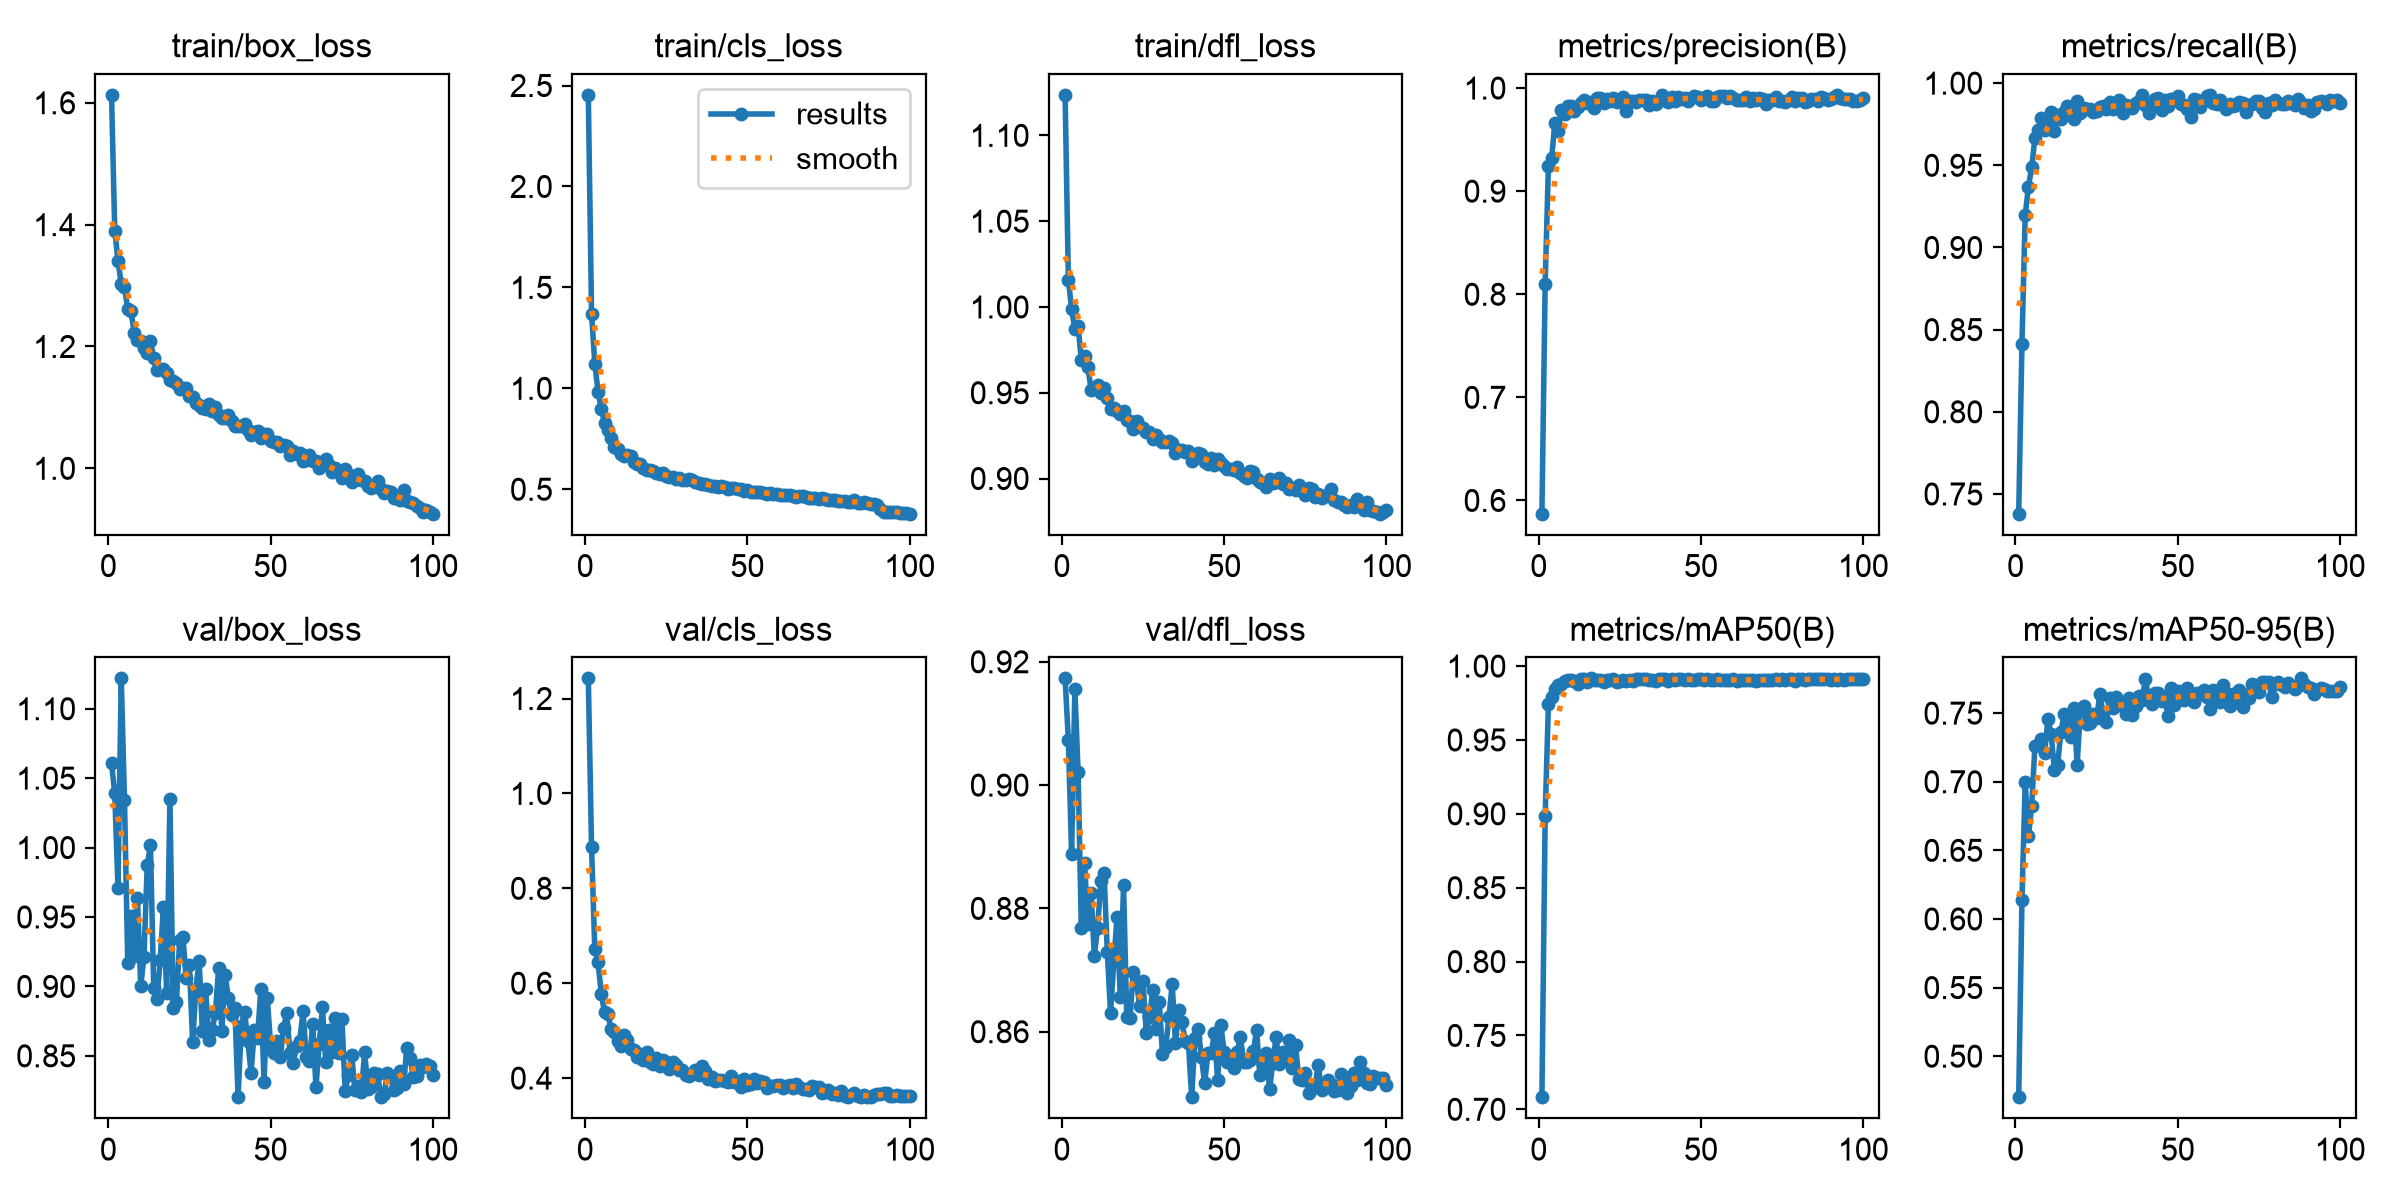

Data behind this chart, as committed beside it:
epoch, time, train/box_loss, train/cls_loss, train/dfl_loss, metrics/precision(B), metrics/recall(B), metrics/mAP50(B), metrics/mAP50-95(B), val/box_loss, val/cls_loss, val/dfl_loss, lr/pg0, lr/pg1, lr/pg2
1, 1683, 1.613, 2.454, 1.124, 0.5871, 0.738, 0.7082, 0.4701, 1.061, 1.242, 0.9173, 0.000222, 0.000222, 0.000222
2, 3297, 1.39, 1.37, 1.016, 0.81, 0.8415, 0.8985, 0.6138, 1.039, 0.8861, 0.9073, 0.0004399, 0.0004399, 0.0004399
3, 4867, 1.341, 1.123, 0.9987, 0.9248, 0.9195, 0.9741, 0.6998, 0.9707, 0.6712, 0.8889, 0.0006535, 0.0006535, 0.0006535
4, 6445, 1.303, 0.9829, 0.9872, 0.9324, 0.9371, 0.9792, 0.6604, 1.122, 0.645, 0.9155, 0.0006472, 0.0006472, 0.0006472
5, 8050, 1.297, 0.8995, 0.9888, 0.966, 0.9487, 0.9842, 0.6824, 1.034, 0.5772, 0.9021, 0.0006406, 0.0006406, 0.0006406
6, 9608, 1.261, 0.8274, 0.9692, 0.9587, 0.9668, 0.9869, 0.7263, 0.9169, 0.5389, 0.8768, 0.000634, 0.000634, 0.000634
7, 11205, 1.258, 0.7947, 0.9714, 0.9788, 0.9712, 0.9879, 0.7264, 0.9507, 0.5359, 0.8874, 0.0006274, 0.0006274, 0.0006274
8, 12775, 1.222, 0.7517, 0.9651, 0.9749, 0.9787, 0.9899, 0.7313, 0.9219, 0.5036, 0.8774, 0.0006208, 0.0006208, 0.0006208
9, 14339, 1.211, 0.7108, 0.9519, 0.9823, 0.9715, 0.9906, 0.7212, 0.9634, 0.4982, 0.8826, 0.0006142, 0.0006142, 0.0006142
10, 15942, 1.208, 0.7005, 0.9529, 0.9823, 0.9775, 0.9905, 0.7455, 0.9001, 0.4773, 0.8723, 0.0006076, 0.0006076, 0.0006076
11, 17501, 1.198, 0.6767, 0.9543, 0.9782, 0.9825, 0.9898, 0.7348, 0.9213, 0.4686, 0.8768, 0.000601, 0.000601, 0.000601
12, 19159, 1.19, 0.6672, 0.9496, 0.9815, 0.971, 0.9878, 0.7084, 0.9872, 0.4902, 0.8845, 0.0005944, 0.0005944, 0.0005944
13, 20684, 1.209, 0.67, 0.953, 0.986, 0.9807, 0.9913, 0.7124, 1.002, 0.4803, 0.8858, 0.0005878, 0.0005878, 0.0005878
14, 22257, 1.18, 0.663, 0.947, 0.9886, 0.9784, 0.9914, 0.7365, 0.899, 0.4614, 0.873, 0.0005812, 0.0005812, 0.0005812
15, 23800, 1.161, 0.6372, 0.9404, 0.9859, 0.9821, 0.9891, 0.749, 0.8911, 0.4602, 0.863, 0.0005746, 0.0005746, 0.0005746
16, 25320, 1.164, 0.6236, 0.941, 0.9865, 0.9863, 0.9917, 0.744, 0.9191, 0.4438, 0.8713, 0.000568, 0.000568, 0.000568
17, 26840, 1.164, 0.6251, 0.9395, 0.9807, 0.9848, 0.9903, 0.7328, 0.9575, 0.4515, 0.8786, 0.0005613, 0.0005613, 0.0005613
18, 28341, 1.156, 0.6066, 0.9374, 0.9905, 0.9782, 0.9906, 0.7536, 0.8951, 0.4374, 0.8657, 0.0005547, 0.0005547, 0.0005547
19, 29835, 1.146, 0.5934, 0.9392, 0.9899, 0.989, 0.9909, 0.7125, 1.035, 0.4548, 0.8837, 0.0005481, 0.0005481, 0.0005481
20, 31329, 1.143, 0.597, 0.9339, 0.9853, 0.9821, 0.989, 0.7524, 0.8842, 0.4345, 0.8624, 0.0005415, 0.0005415, 0.0005415
21, 32896, 1.14, 0.5893, 0.9336, 0.9896, 0.9849, 0.9908, 0.7551, 0.8891, 0.4299, 0.8622, 0.0005349, 0.0005349, 0.0005349
22, 34479, 1.13, 0.58, 0.9286, 0.9878, 0.9841, 0.9903, 0.742, 0.9334, 0.4417, 0.8698, 0.0005283, 0.0005283, 0.0005283
23, 36068, 1.132, 0.5763, 0.9336, 0.9902, 0.9843, 0.9913, 0.7429, 0.9354, 0.4264, 0.8679, 0.0005217, 0.0005217, 0.0005217
24, 37635, 1.131, 0.5818, 0.9298, 0.9868, 0.9822, 0.9895, 0.7492, 0.9062, 0.4373, 0.8642, 0.0005151, 0.0005151, 0.0005151
25, 41454, 1.119, 0.5681, 0.9293, 0.9888, 0.9831, 0.99, 0.7462, 0.9153, 0.434, 0.8682, 0.0005085, 0.0005085, 0.0005085
26, 42996, 1.117, 0.5626, 0.9269, 0.991, 0.9855, 0.9905, 0.7638, 0.8599, 0.4191, 0.8599, 0.0005019, 0.0005019, 0.0005019
27, 44574, 1.107, 0.5602, 0.9268, 0.9775, 0.9859, 0.9901, 0.75, 0.8984, 0.4337, 0.8624, 0.0004953, 0.0004953, 0.0004953
28, 46145, 1.104, 0.5487, 0.9232, 0.9879, 0.9842, 0.9907, 0.7435, 0.9185, 0.4282, 0.8668, 0.0004887, 0.0004887, 0.0004887
29, 47694, 1.099, 0.5561, 0.9252, 0.9879, 0.9886, 0.9902, 0.7612, 0.8677, 0.4168, 0.8605, 0.0004821, 0.0004821, 0.0004821
30, 49262, 1.097, 0.5463, 0.9232, 0.9866, 0.9844, 0.991, 0.7535, 0.8983, 0.4179, 0.8648, 0.0004755, 0.0004755, 0.0004755
31, 50724, 1.106, 0.5464, 0.9215, 0.9885, 0.9868, 0.9915, 0.762, 0.8616, 0.4062, 0.8564, 0.0004689, 0.0004689, 0.0004689
32, 52275, 1.094, 0.5496, 0.9214, 0.9889, 0.9896, 0.991, 0.756, 0.8689, 0.4035, 0.8575, 0.0004623, 0.0004623, 0.0004623
33, 53876, 1.1, 0.5448, 0.9218, 0.9886, 0.9819, 0.991, 0.7582, 0.8807, 0.4096, 0.8624, 0.0004557, 0.0004557, 0.0004557
34, 55699, 1.088, 0.5352, 0.9205, 0.9833, 0.9869, 0.9908, 0.7491, 0.913, 0.4168, 0.8678, 0.0004491, 0.0004491, 0.0004491
35, 57567, 1.082, 0.531, 0.9148, 0.9876, 0.986, 0.9904, 0.7607, 0.8677, 0.4066, 0.8581, 0.0004425, 0.0004425, 0.0004425
36, 59397, 1.083, 0.5254, 0.9166, 0.9842, 0.9851, 0.9898, 0.7485, 0.9083, 0.4247, 0.8635, 0.0004359, 0.0004359, 0.0004359
37, 61254, 1.087, 0.525, 0.9168, 0.9875, 0.9878, 0.9913, 0.7552, 0.8917, 0.414, 0.8616, 0.0004293, 0.0004293, 0.0004293
38, 63084, 1.078, 0.5195, 0.9156, 0.9934, 0.9892, 0.9909, 0.7624, 0.8792, 0.3988, 0.8585, 0.0004227, 0.0004227, 0.0004227
39, 64940, 1.069, 0.515, 0.9159, 0.9883, 0.9926, 0.9911, 0.7594, 0.8844, 0.4033, 0.8581, 0.0004161, 0.0004161, 0.0004161
40, 66771, 1.07, 0.5153, 0.9103, 0.9868, 0.9865, 0.9901, 0.775, 0.8207, 0.3938, 0.8494, 0.0004095, 0.0004095, 0.0004095
41, 68665, 1.069, 0.5134, 0.9117, 0.9913, 0.9817, 0.9914, 0.7622, 0.8717, 0.3957, 0.8589, 0.0004029, 0.0004029, 0.0004029
42, 70489, 1.073, 0.5156, 0.9147, 0.9879, 0.9866, 0.9909, 0.7567, 0.8819, 0.3965, 0.8604, 0.0003963, 0.0003963, 0.0003963
43, 72345, 1.063, 0.5121, 0.9144, 0.9909, 0.9901, 0.9911, 0.7644, 0.8606, 0.3945, 0.8559, 0.0003897, 0.0003897, 0.0003897
44, 74174, 1.054, 0.502, 0.9098, 0.9897, 0.991, 0.9911, 0.7644, 0.8379, 0.3919, 0.8516, 0.0003831, 0.0003831, 0.0003831
45, 76030, 1.06, 0.5043, 0.9087, 0.9908, 0.9838, 0.9905, 0.7591, 0.8683, 0.4039, 0.8566, 0.0003765, 0.0003765, 0.0003765
46, 77854, 1.061, 0.504, 0.9119, 0.9876, 0.9895, 0.991, 0.7616, 0.8628, 0.3914, 0.8565, 0.0003699, 0.0003699, 0.0003699
47, 79716, 1.049, 0.5002, 0.9076, 0.9902, 0.9858, 0.9905, 0.748, 0.8983, 0.3933, 0.8597, 0.0003632, 0.0003632, 0.0003632
48, 81537, 1.056, 0.499, 0.9112, 0.9922, 0.9903, 0.9909, 0.7684, 0.8314, 0.3809, 0.8522, 0.0003566, 0.0003566, 0.0003566
49, 83394, 1.057, 0.4933, 0.9093, 0.9909, 0.9895, 0.9913, 0.7557, 0.8918, 0.3984, 0.861, 0.00035, 0.00035, 0.00035
50, 85222, 1.044, 0.496, 0.9073, 0.9881, 0.992, 0.9915, 0.766, 0.8578, 0.3858, 0.8567, 0.0003434, 0.0003434, 0.0003434
51, 87070, 1.043, 0.4868, 0.9054, 0.9906, 0.9875, 0.9907, 0.7655, 0.8524, 0.3878, 0.8552, 0.0003368, 0.0003368, 0.0003368
52, 88934, 1.044, 0.4869, 0.9054, 0.9919, 0.9869, 0.9914, 0.7595, 0.8608, 0.3972, 0.8557, 0.0003302, 0.0003302, 0.0003302
53, 90768, 1.036, 0.4857, 0.9048, 0.9871, 0.9843, 0.9905, 0.7685, 0.8491, 0.3887, 0.8541, 0.0003236, 0.0003236, 0.0003236
54, 92656, 1.038, 0.4864, 0.9066, 0.9876, 0.9795, 0.9906, 0.7601, 0.8698, 0.3934, 0.8567, 0.000317, 0.000317, 0.000317
55, 94488, 1.036, 0.4827, 0.9032, 0.9917, 0.9902, 0.9912, 0.758, 0.8806, 0.3913, 0.8591, 0.0003104, 0.0003104, 0.0003104
56, 96352, 1.022, 0.4783, 0.9017, 0.9922, 0.9898, 0.9907, 0.7644, 0.8518, 0.3801, 0.8551, 0.0003038, 0.0003038, 0.0003038
57, 98178, 1.028, 0.4805, 0.9003, 0.9921, 0.9857, 0.9903, 0.764, 0.8451, 0.3838, 0.855, 0.0002972, 0.0002972, 0.0002972
58, 100043, 1.024, 0.4763, 0.9042, 0.9904, 0.9889, 0.9908, 0.7668, 0.8568, 0.3828, 0.8555, 0.0002906, 0.0002906, 0.0002906
59, 101881, 1.025, 0.4756, 0.9036, 0.9922, 0.9919, 0.9908, 0.7616, 0.8605, 0.3852, 0.8568, 0.000284, 0.000284, 0.000284
60, 103711, 1.012, 0.473, 0.8996, 0.9904, 0.9929, 0.9909, 0.7533, 0.8823, 0.3855, 0.8602, 0.0002774, 0.0002774, 0.0002774
... 40 more rows
